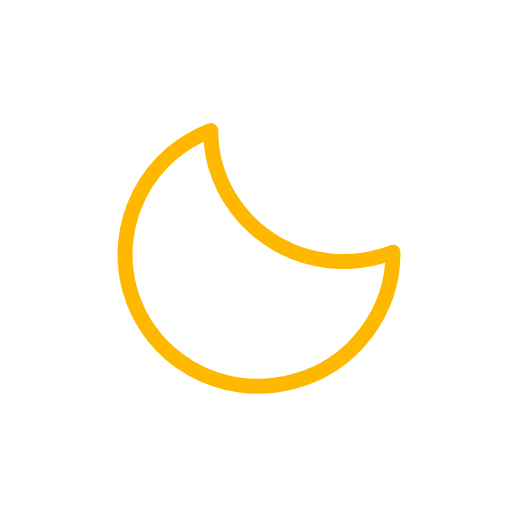
t = 0.00 s
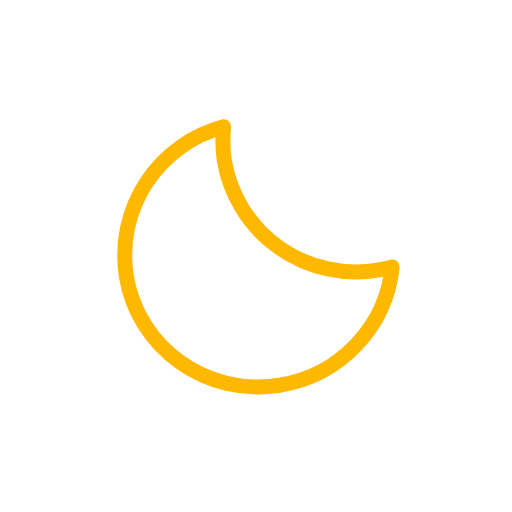
t = 0.75 s
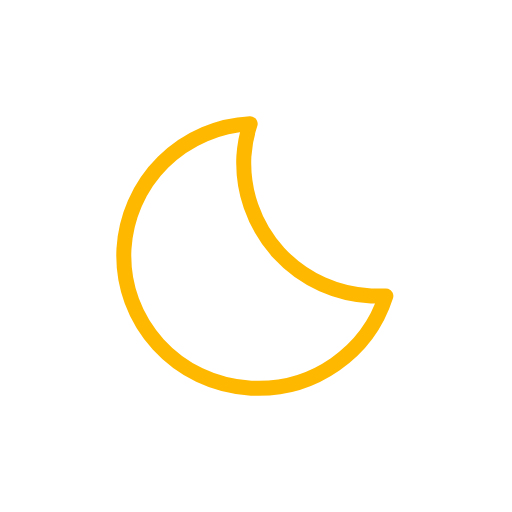
t = 2.25 s
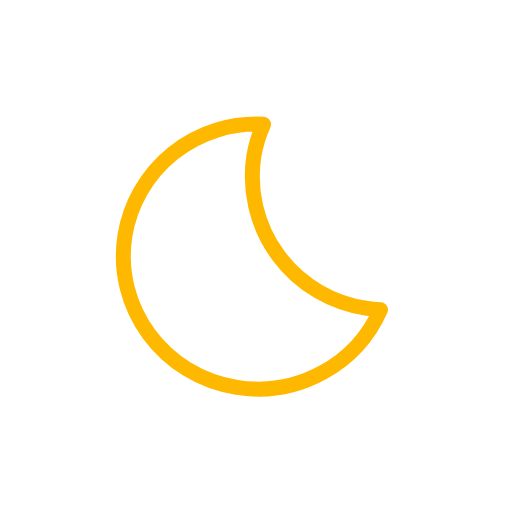
t = 3.00 s
t = 3.75 s: frame unchanged from t = 2.25 s, image omitted
t = 5.25 s: frame unchanged from t = 0.75 s, image omitted

The animated SVG that drew these frames (rendered in a browser with its animation timeline set to each time). Animation: 1 SMIL element (animateTransform=1); one cycle of 6.00 s, repeats indefinitely.

<svg xmlns="http://www.w3.org/2000/svg" xmlns:xlink="http://www.w3.org/1999/xlink" viewBox="0 0 512 512"><defs><symbol id="a" overflow="visible" viewBox="0 0 279 279"><path fill="none" stroke="#FFB800" stroke-linecap="round" stroke-linejoin="round" stroke-width="15" d="M256.8 173.1A133.3 133.3 0 01122.4 40.7 130.5 130.5 0 01127 7.5 133 133 0 007.5 139.1c0 73.1 60 132.4 134.2 132.4 62.5 0 114.8-42.2 129.8-99.2a135.6 135.6 0 01-14.8.8Z"><animateTransform additive="sum" attributeName="transform" dur="6s" repeatCount="indefinite" type="rotate" values="-15 135 135; 9 135 135; -15 135 135"/></path></symbol></defs><use xlink:href="#a" width="279" height="279" transform="translate(116.5 116.5)"/></svg>